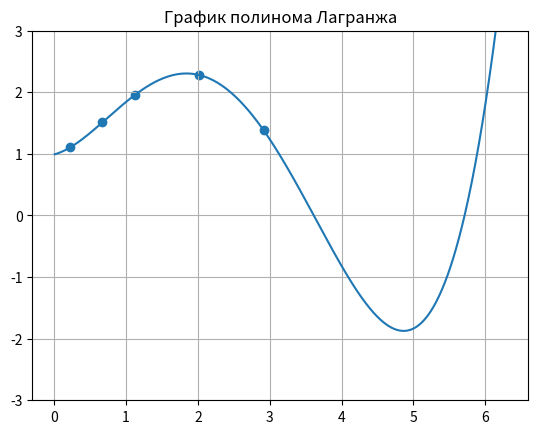
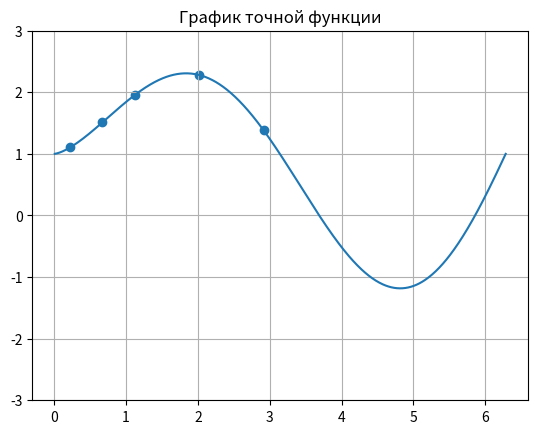
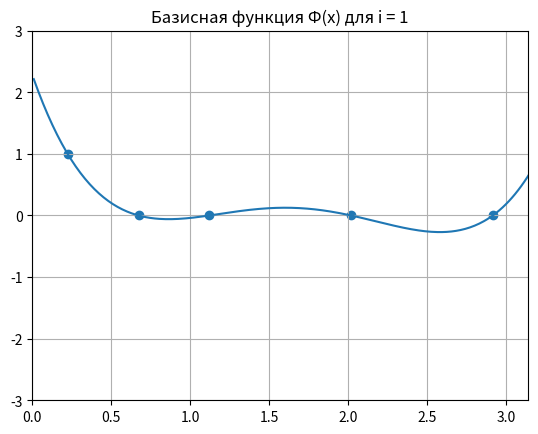
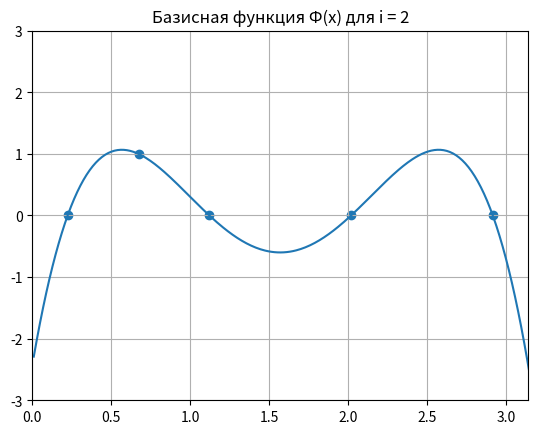
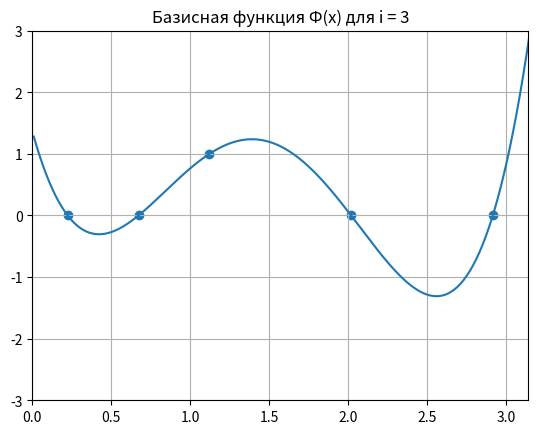
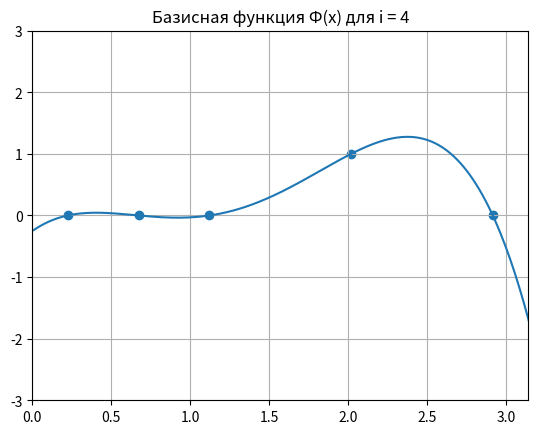
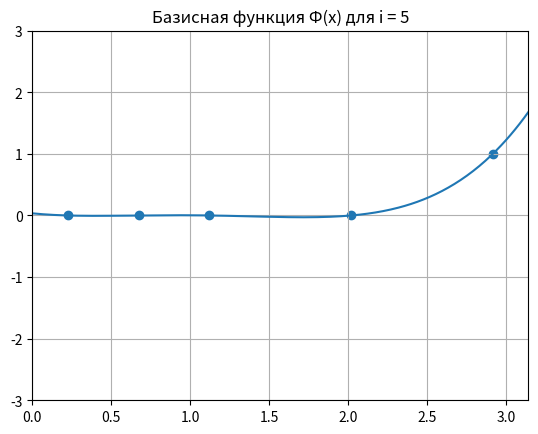
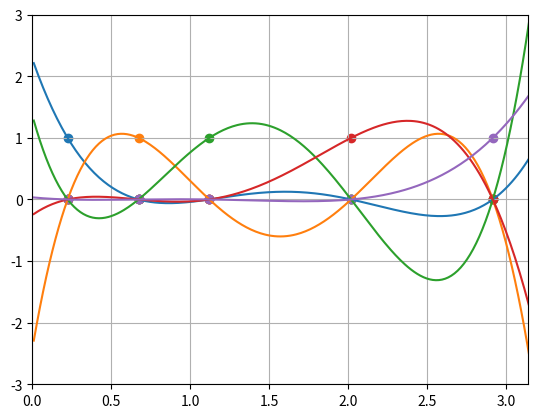

Reproduce these figures in Python, in order.
import numpy as np
import matplotlib.pyplot as plt
f = lambda x: np.sin(x) * np.sqrt(x) + 1
h = np.pi / 7
x = (0.5 * h, 1.5 * h, 2.5 * h, 4.5 * h, 6.5 * h)
n = 5
coords_x = []
coords_y = []
F1 = [[], [], [], [], []]
F2 = [[], [], [], [], []]
for i in range(1,640):
    coord_x = i/639*(2*np.pi)
    coord_y = 0
    coords_x.append(coord_x)
    for ii in range(n):
        s = 1
        for jj in range(n):
            if jj != ii:
                s *= (coord_x - x[jj])/(x[ii] - x[jj])
        F1[ii].append(s)
        F2[ii].append(coord_x)
        coord_y += s * f(x[ii])
    coords_y.append(coord_y)
fig, ax = plt.subplots()
ax.grid()
ax.plot(coords_x, coords_y)
ax.set_title('График полинома Лагранжа')
ax.scatter(x, list(map(f,x)))
ax.set_ylim([-3, 3])
plt.show()

fig, ax = plt.subplots()
ax.grid()
# ax.plot(coords_x, coords_y)
ax.plot(coords_x, list(map(f, coords_x)))
ax.set_title('График точной функции')
ax.set_ylim([-3, 3])
ax.scatter(x, list(map(f,x)))
plt.show()

for i in range(n):
    figure, axe = plt.subplots()
    axe.set_title(f'Базисная функция Ф(x) для i = {i + 1}')
    axe.grid()
    axe.set_xlim([0,np.pi])
    axe.set_ylim([-3,3])
    axe.scatter(x, list(map(lambda y: 1 if x[i] == y else 0, x)))
    axe.plot(F2[i],F1[i])
    plt.show()

figure, axe = plt.subplots()
axe.grid()
axe.set_xlim([0, np.pi])
axe.set_ylim([-3, 3])
for i in range(n):
    axe.scatter(x, list(map(lambda y: 1 if x[i] == y else 0, x)))
    axe.plot(F2[i], F1[i])
plt.show()